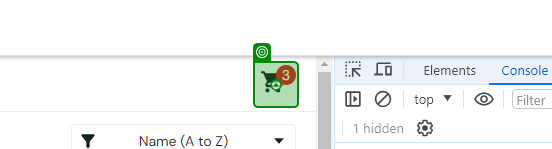
Task: Buy Goods
Workflow: US4-5_OpenCartAndCheckout

Step 1: click on 'shopping_cart_container' in window 'Swag Labs' (chrome.exe)

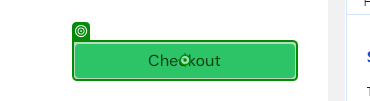
Step 2: click on the button 'checkout' in window 'Swag Labs' (chrome.exe)
